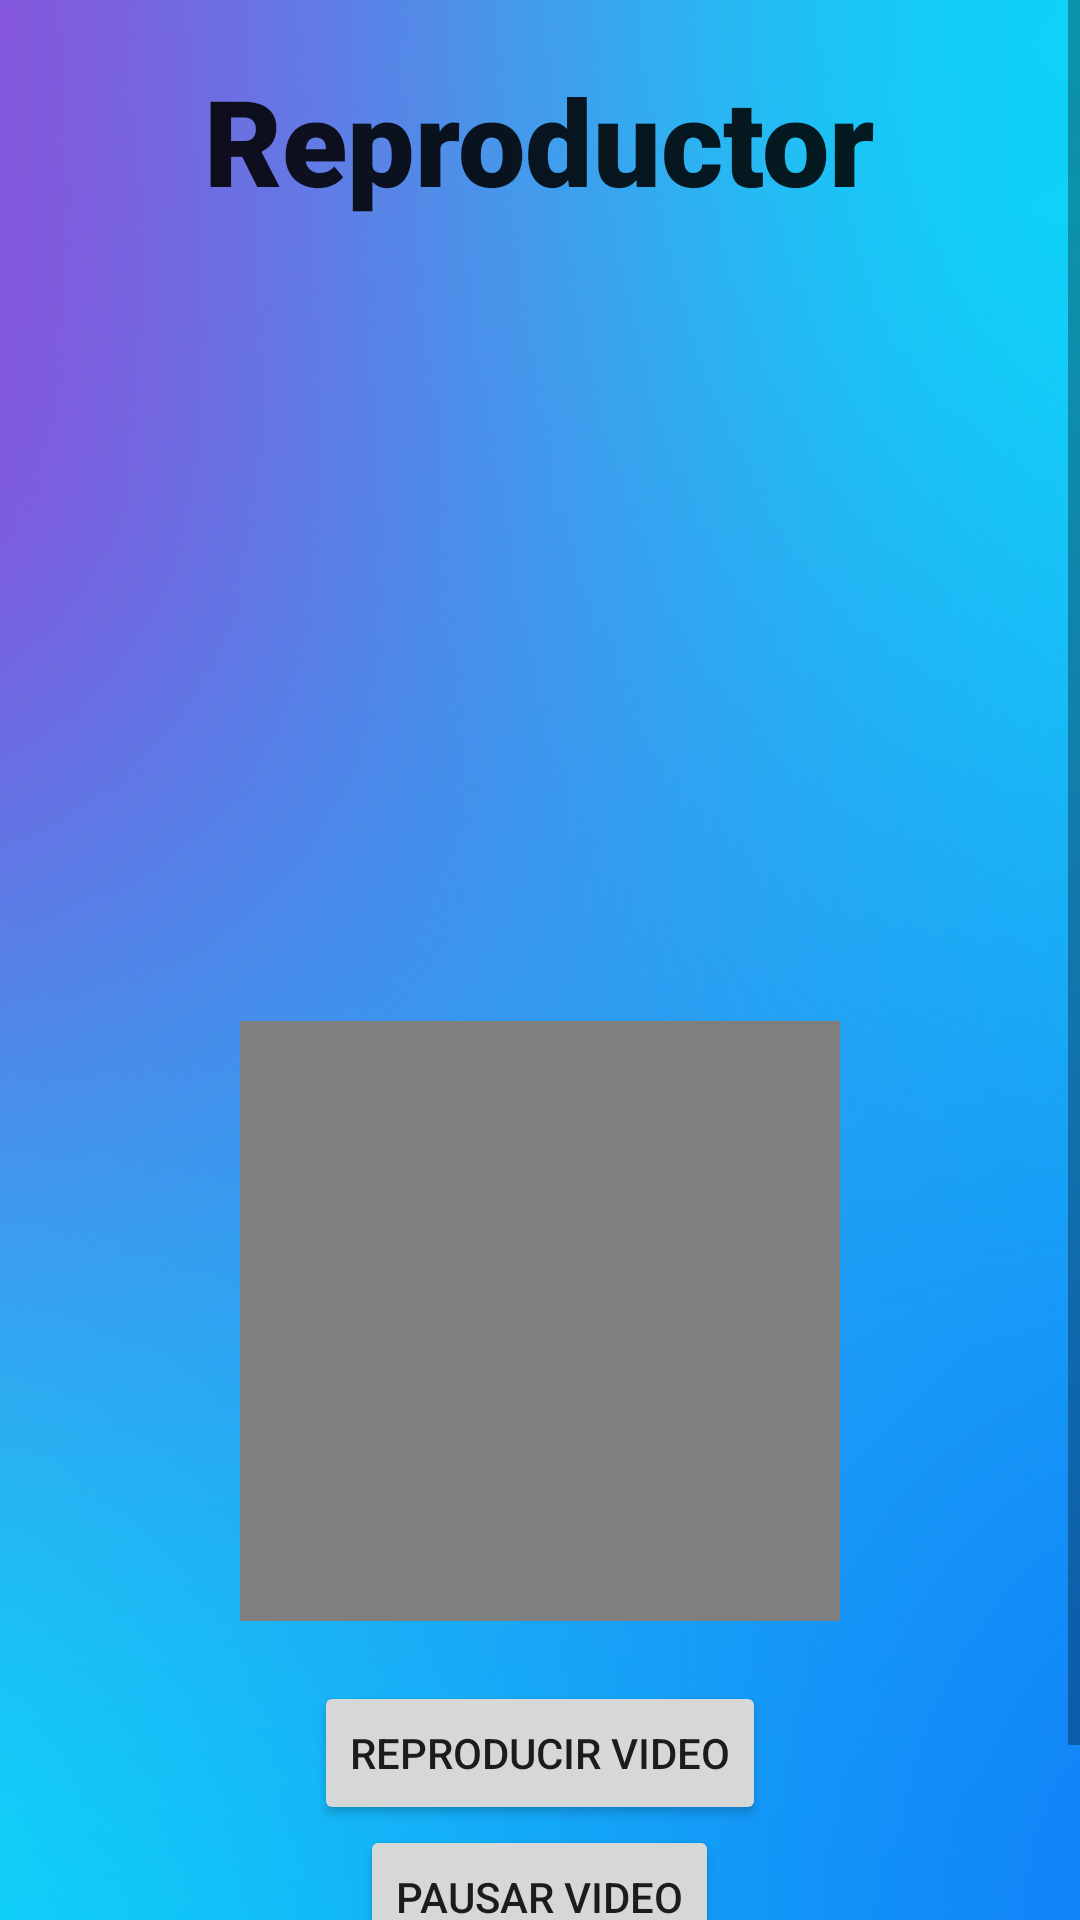

Reconstruct the res/layout file that produces this screen, plus the resources it refers to.
<!-- AndroidManifest.xml: application theme Theme.SegundoExamenParcial -->
<!-- res/layout/activity_peliculas.xml -->
<?xml version="1.0" encoding="utf-8"?>
<RelativeLayout xmlns:android="http://schemas.android.com/apk/res/android"
    xmlns:app="http://schemas.android.com/apk/res-auto"
    xmlns:tools="http://schemas.android.com/tools"
    android:layout_width="match_parent"
    android:layout_height="match_parent"
    android:background="@mipmap/fondo"
    tools:context=".peliculas">
<ScrollView
    android:layout_width="match_parent"
    android:layout_height="match_parent">

    <LinearLayout
        android:layout_width="match_parent"
        android:layout_height="match_parent"
        android:orientation="vertical">
        <TextView
            android:id="@+id/cari"
            android:layout_marginTop="20dp"
            android:text="@string/repro"
            android:layout_gravity="center"
            style="@style/CardView.Dark"
            android:fontFamily="sans-serif-black"
            android:textSize="40sp"
            android:layout_width="wrap_content"
            android:layout_height="wrap_content"/>
        <ImageView
            android:id="@+id/fotocap"
            android:layout_width="200dp"
            android:layout_height="200dp"
            android:layout_marginTop="20dp"
            android:layout_gravity="center"/>
        <TextView
            android:id="@+id/contenido2"
            android:textSize="20dp"
            android:fontFamily="sans-serif-black"
            android:layout_width="wrap_content"
            android:layout_height="wrap_content"
            android:layout_gravity="center"
            android:layout_marginTop="20dp"/>
        <VideoView
            android:id="@+id/video"
            android:layout_width="200dp"
            android:layout_height="200dp"
            android:layout_gravity="center"/>
        <Button
            android:id="@+id/btn1"
            android:text="@string/video"
            android:layout_marginTop="20dp"
            android:layout_width="wrap_content"
            android:layout_height="wrap_content"
            android:layout_gravity="center"/>
        <Button
            android:id="@+id/pause"
            android:text="@string/pause"
            android:layout_width="wrap_content"
            android:layout_height="wrap_content"
            android:layout_gravity="center"/>
        <Button
            android:id="@+id/stop"
            android:text="@string/stop"
            android:layout_width="wrap_content"
            android:layout_height="wrap_content"
            android:layout_gravity="center"/>
    </LinearLayout>
</ScrollView>

</RelativeLayout>
<!-- resources referenced by this layout -->
<resources>
  <!-- mipmap fondo: webp bitmap (mipmap-hdpi, 215008 bytes) -->
  <string name="pause">Pausar Video</string>
  <string name="repro">Reproductor</string>
  <string name="stop">Regrsar al menú</string>
  <string name="video">Reproducir Video</string>
  <style name="Theme.SegundoExamenParcial" parent="Theme.MaterialComponents.DayNight.DarkActionBar">
          
          <item name="colorPrimary">@color/purple_500</item>
          <item name="colorPrimaryVariant">@color/purple_700</item>
          <item name="colorOnPrimary">@color/white</item>
          
          <item name="colorSecondary">@color/teal_200</item>
          <item name="colorSecondaryVariant">@color/teal_700</item>
          <item name="colorOnSecondary">@color/black</item>
          
          <item name="android:statusBarColor" tools:targetApi="l">?attr/colorPrimaryVariant</item>
          
      </style>
  <!-- not gathered from this repository: default colours our renderer supplied (Android Studio template values) -->
  <color name="purple_500">#FF6200EE</color>
  <color name="purple_700">#FF3700B3</color>
  <color name="teal_200">#FF03DAC5</color>
  <color name="teal_700">#FF018786</color>
  <color name="black">#FF000000</color>
  <color name="white">#FFFFFFFF</color>
</resources>
